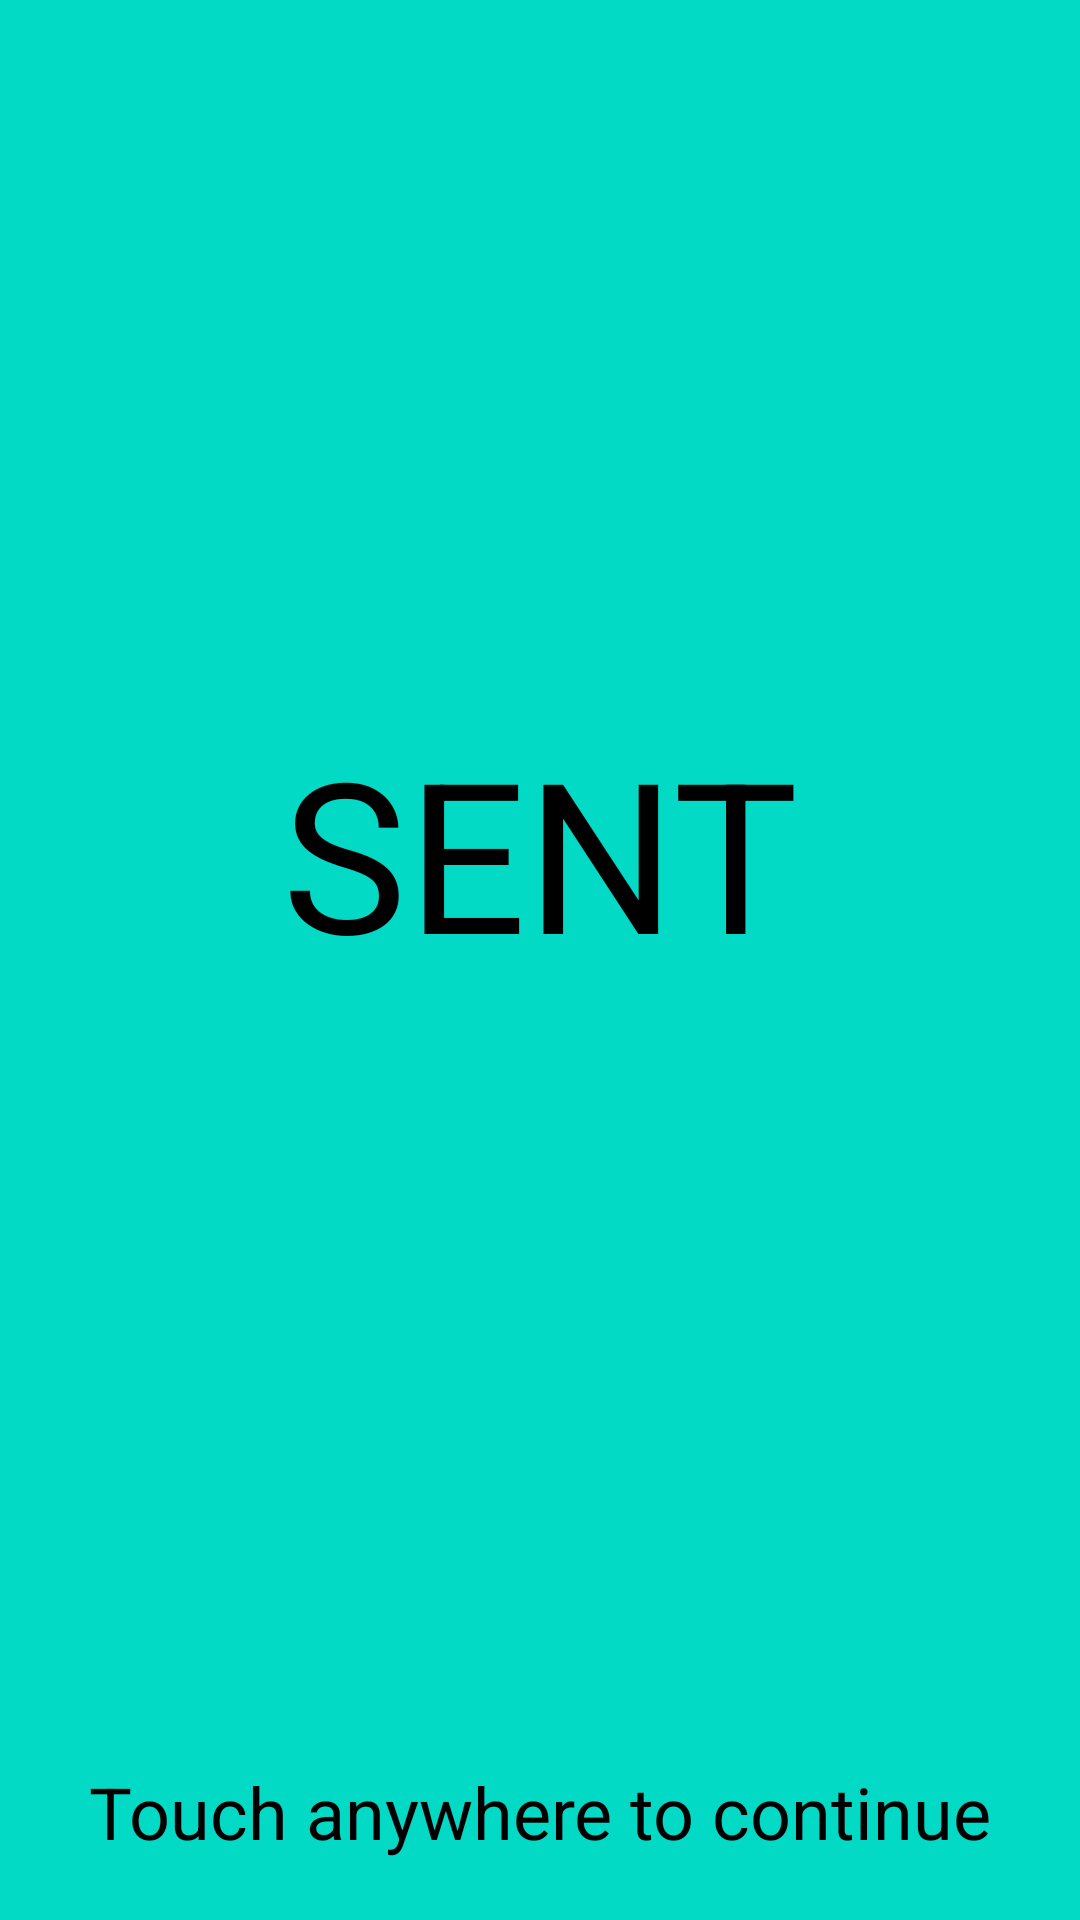

Android layout source for this screen:
<!-- AndroidManifest.xml: application theme Theme.Word -->
<!-- res/layout/activity_new_challenge_sent.xml -->
<?xml version="1.0" encoding="utf-8"?>
<androidx.constraintlayout.widget.ConstraintLayout xmlns:android="http://schemas.android.com/apk/res/android"
    xmlns:app="http://schemas.android.com/apk/res-auto"
    xmlns:tools="http://schemas.android.com/tools"
    android:layout_width="match_parent"
    android:layout_height="match_parent"
    tools:context=".ui.newchallenge.NewChallengeSentActivity">

    <LinearLayout
        android:layout_width="match_parent"
        android:layout_height="match_parent"
        android:orientation="vertical">



        <TextView
            android:id="@+id/new_ch_sent_text"
            android:layout_width="match_parent"
            android:layout_height="0dp"
            android:layout_weight="1"
            android:textColor="@color/black"
            android:text="SENT"
            android:gravity="center"
            android:textAlignment="center"
            android:background="@color/tealPrimary"
            android:textSize="70sp"/>

        <TextView
            android:layout_width="match_parent"
            android:layout_height="wrap_content"
            android:text="Touch anywhere to continue"
            android:textSize="24sp"
            android:textColor="@color/black"
            android:background="@color/tealPrimary"
            android:textAlignment="center"
            android:padding="20dp"/>


    </LinearLayout>

</androidx.constraintlayout.widget.ConstraintLayout>
<!-- resources referenced by this layout -->
<resources>
  <color name="black">#FF000000</color>
  <color name="tealPrimary">#03DAC5</color>
  <style name="Theme.Word" parent="Theme.MaterialComponents.DayNight.NoActionBar">
          
          <item name="colorPrimary">@color/tealPrimary</item>
          <item name="colorPrimaryVariant">@color/tealSecondary</item>
          <item name="colorOnPrimary">@color/white</item>
          
          <item name="colorSecondary">@color/tealPrimary</item>
          <item name="colorSecondaryVariant">@color/tealSecondary</item>
          <item name="colorOnSecondary">@color/white</item>
          
          <item name="android:statusBarColor" tools:targetApi="l">?attr/colorPrimaryVariant</item>
          
          <item name="android:alertDialogTheme">@style/AlertDialogTheme</item>
  
      </style>
  <color name="tealSecondary">#FF018786</color>
  <color name="white">#FFFFFFFF</color>
  <style name="AlertDialogTheme" parent="ThemeOverlay.MaterialComponents.Dialog.Alert">
          <item name="buttonBarNegativeButtonStyle">@style/NegativeButtonStyle</item>
          <item name="buttonBarPositiveButtonStyle">@style/PositiveButtonStyle</item>
      </style>
  <style name="NegativeButtonStyle" parent="Widget.MaterialComponents.Button.TextButton.Dialog">
          <item name="android:textColor">@color/tealPrimary</item>
          <item name="android:background">@color/white</item>
      </style>
  <style name="PositiveButtonStyle" parent="Widget.MaterialComponents.Button.TextButton.Dialog">
          <item name="android:textColor">@color/grey</item>
          <item name="android:background">@color/white</item>
      </style>
  <color name="grey">#CCCCCC</color>
</resources>
